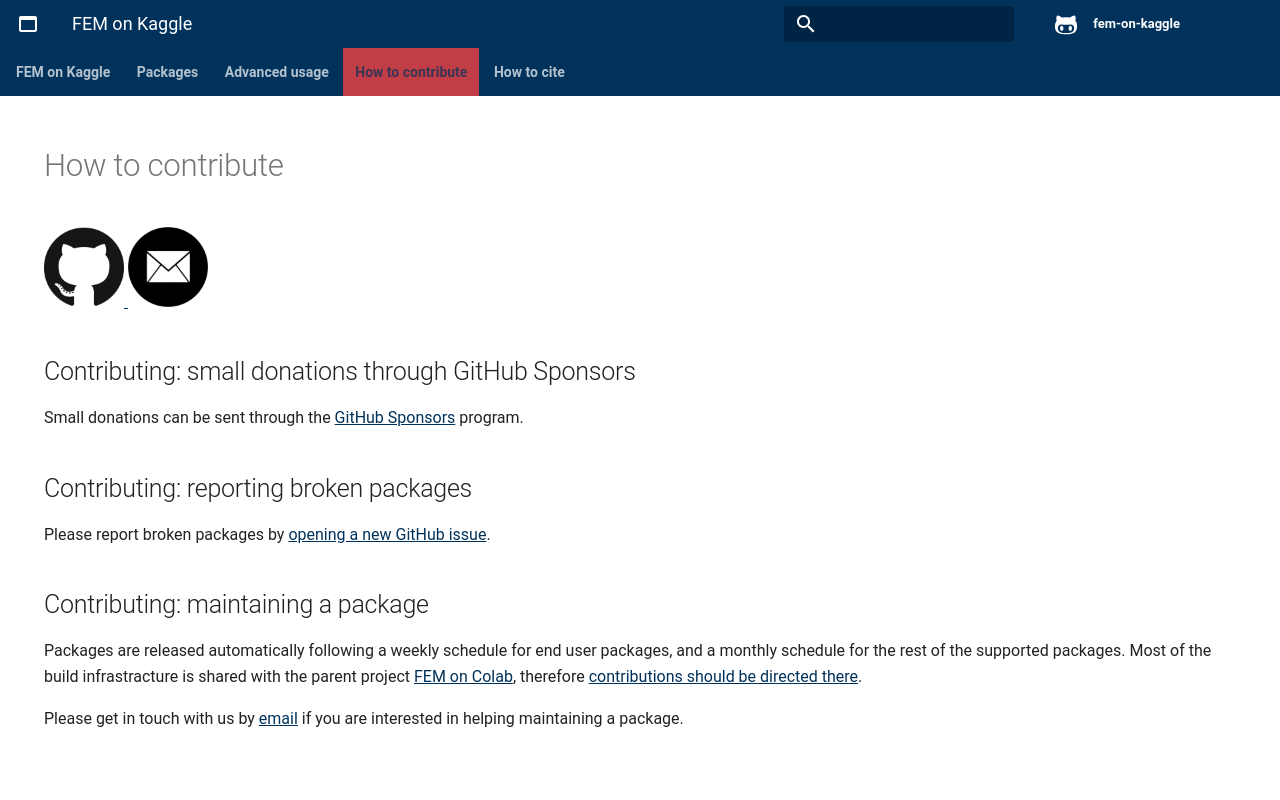

repository: fem-on-kaggle/fem-on-kaggle.github.io · page: contributing.html · generator: sphinx

How to contribute
=================
.. meta::
    :description lang=en:
        FEM on Kaggle developement takes place on GitHub. We are still at an early developement stage.
        Feel free to contact us by email for further information.

.. image:: _static/images/github-logo.png
    :target: https://github.com/fem-on-kaggle/fem-on-kaggle
    :height: 80px
    :width: 80px
    :alt: Go to repository on GitHub
.. image:: _static/images/email.png
    :target: mailto:francesco.ballarin@unicatt.it
    :height: 80px
    :width: 80px
    :alt: Contact us via email

Contributing: small donations through GitHub Sponsors
-----------------------------------------------------

Small donations can be sent through the `GitHub Sponsors <https://github.com/sponsors/francesco-ballarin>`__ program.

Contributing: reporting broken packages
---------------------------------------

Please report broken packages by `opening a new GitHub issue <https://github.com/fem-on-kaggle/fem-on-kaggle/issues>`__.

Contributing: maintaining a package
-----------------------------------

Packages are released automatically following a weekly schedule for end user packages, and a monthly schedule for the rest of the supported packages. Most of the build infrastracture is shared with the parent project `FEM on Colab <https://github.com/fem-on-colab/fem-on-colab>`__, therefore `contributions should be directed there <https://fem-on-colab.github.io/contributing.html#contributing-maintaining-a-package>`__.

Please get in touch with us by `email <mailto:francesco.ballarin@unicatt.it>`__ if you are interested in helping maintaining a package.
